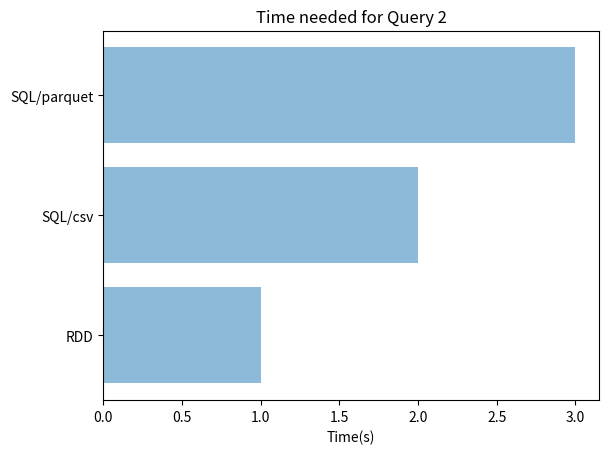

Source code (Python):
import numpy as np


import matplotlib
matplotlib.use("Agg")

import matplotlib.pyplot as plt


t1 = 1
t2 = 2
t3 = 3

objects = ("RDD", "SQL/csv", "SQL/parquet")
y_pos = np.arange(len(objects))
performance = [t1,t2,t3]
plt.barh(y_pos, performance, align="center", alpha=0.5)
plt.yticks(y_pos,objects)
plt.xlabel("Time(s)")
plt.title("Time needed for Query 2")
plt.show()
plt.savefig("Q2.png")